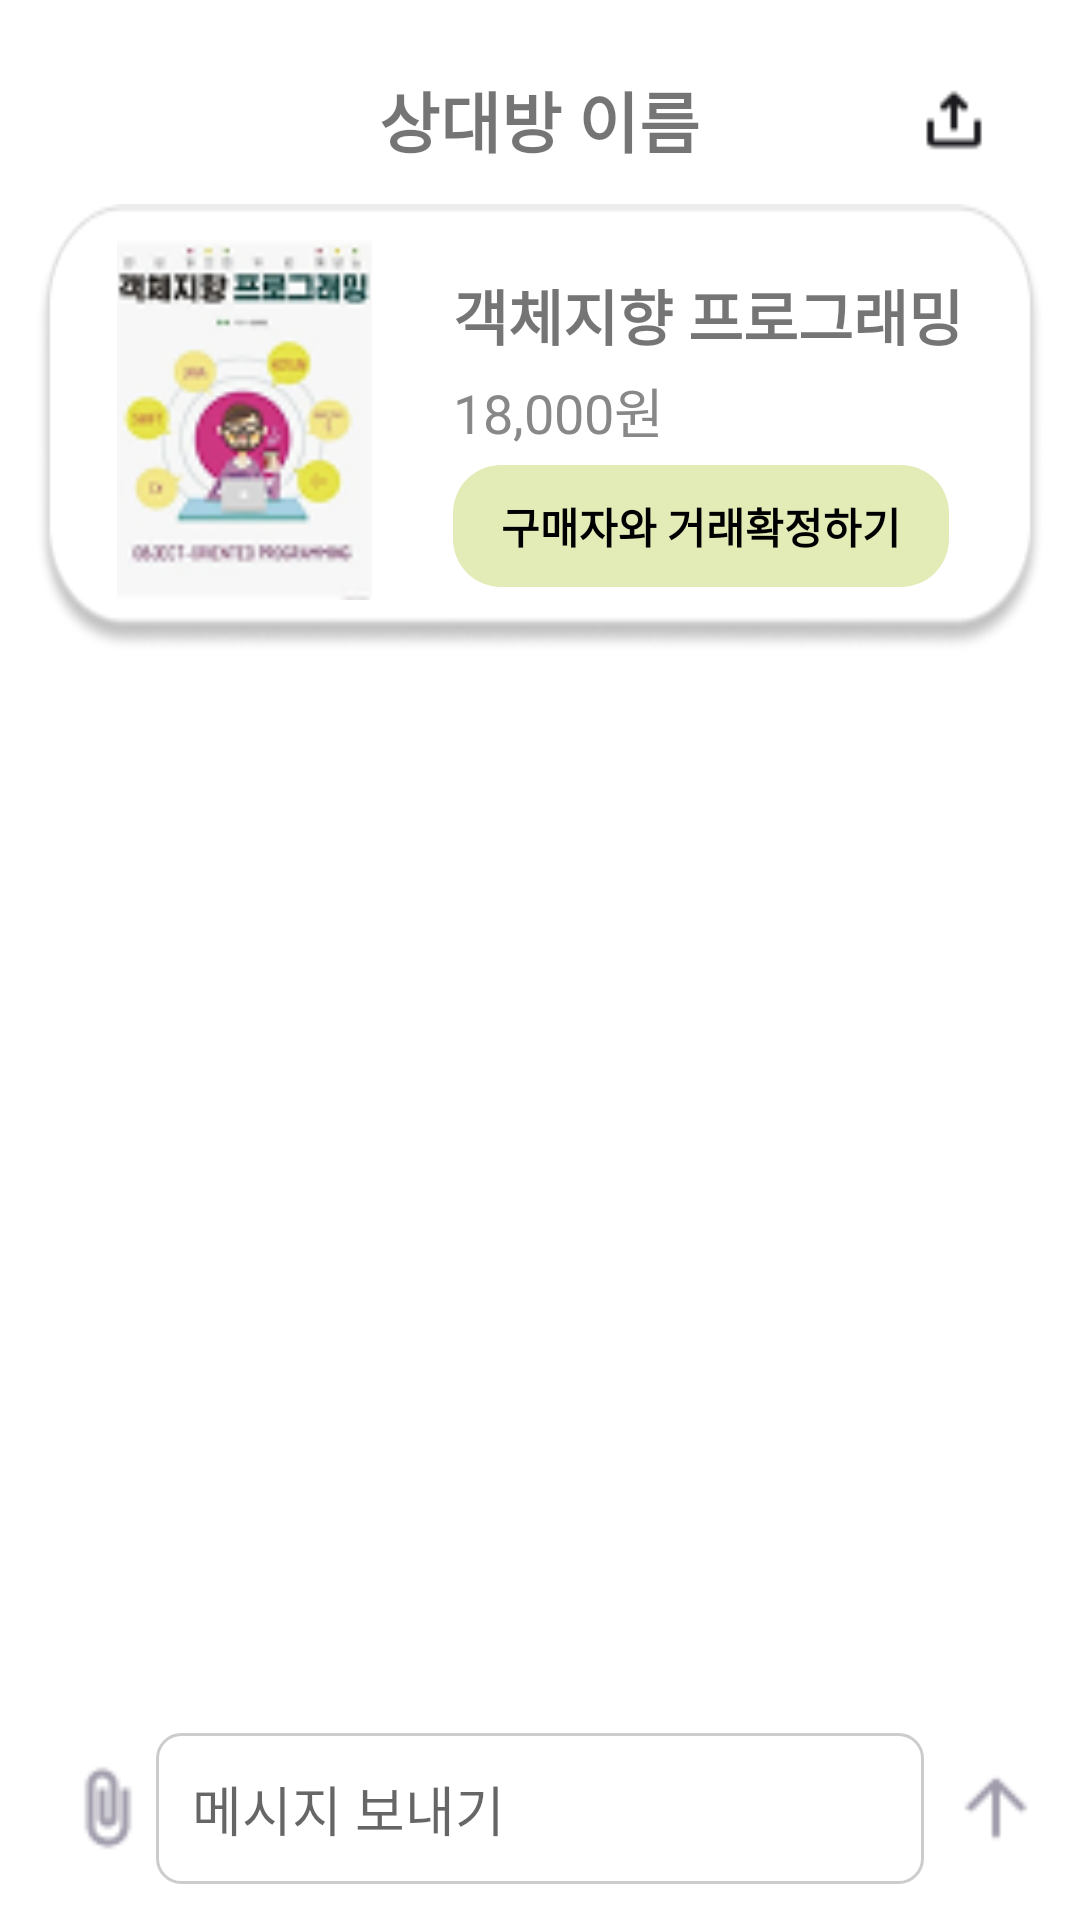

Write the Android layout XML for this screen, with the resource values it uses.
<!-- AndroidManifest.xml: application theme Theme.Oo_frontend -->
<!-- res/layout/activity_chat_room.xml -->
<?xml version="1.0" encoding="utf-8"?>
<LinearLayout xmlns:android="http://schemas.android.com/apk/res/android"
    android:id="@+id/chatRoomLayout"
    android:layout_width="match_parent"
    android:layout_height="match_parent"
    android:orientation="vertical"
    android:background="#FFFFFF"
    android:padding="12dp">

    
    <RelativeLayout
        android:layout_width="match_parent"
        android:layout_height="56dp"
        android:paddingHorizontal="16dp"
        android:background="#FFFFFF">

    <ImageView
        android:id="@+id/backButton"
        android:layout_width="25dp"
        android:layout_height="25dp"
        android:layout_alignParentStart="true"
        android:layout_centerVertical="true"
        android:src="@drawable/ic_back"
        android:contentDescription="뒤로가기" />

    <TextView
        android:id="@+id/chatRoomTitle"
        android:layout_width="wrap_content"
        android:layout_height="wrap_content"
        android:layout_centerInParent="true"
        android:text="상대방 이름"
        android:textSize="22sp"
        android:textStyle="bold" />

    <ImageView
        android:id="@+id/shareButton"
        android:layout_width="28dp"
        android:layout_height="28dp"
        android:layout_alignParentEnd="true"
        android:layout_centerVertical="true"
        android:src="@drawable/ic_share"
        android:contentDescription="공유" />
</RelativeLayout>

    
    <LinearLayout
        android:id="@+id/bookCard"
        android:layout_width="match_parent"
        android:layout_height="150dp"
        android:orientation="horizontal"
        android:background="@drawable/ic_card_background"
        android:padding="12dp"
        android:layout_marginBottom="8dp">

        <ImageView
            android:id="@+id/bookImage"
            android:layout_width="85dp"
            android:layout_height="120dp"
            android:layout_marginStart="15dp"
            android:src="@drawable/ic_book_placeholder"
            android:scaleType="centerCrop"
            android:layout_marginEnd="12dp" />

        <LinearLayout
            android:layout_width="267dp"
            android:layout_height="match_parent"
            android:gravity="center_vertical"
            android:orientation="vertical"
            android:layout_marginStart="15dp">

            <TextView
                android:id="@+id/bookTitle"
                android:layout_width="wrap_content"
                android:layout_height="wrap_content"
                android:text="객체지향 프로그래밍"
                android:textSize="20sp"
                android:textStyle="bold" />

            <TextView
                android:id="@+id/bookPrice"
                android:layout_width="wrap_content"
                android:layout_height="wrap_content"
                android:layout_marginTop="4dp"
                android:text="18,000원"
                android:textColor="#888888"
                android:textSize="18sp" />

            <TextView
                android:id="@+id/confirmTransactionButton"
                android:layout_width="wrap_content"
                android:layout_height="wrap_content"
                android:text="구매자와 거래확정하기"
                android:textColor="#000000"
                android:textStyle="bold"
                android:background="@drawable/rounded_button"
                android:paddingHorizontal="16dp"
                android:paddingVertical="10dp"
                android:layout_marginTop="5dp"
                android:clickable="true"
                android:focusable="true"
                android:gravity="center" />
        </LinearLayout>
    </LinearLayout>

    
    <ListView
        android:id="@+id/messageListView"
        android:layout_width="match_parent"
        android:layout_height="0dp"
        android:layout_weight="1"
        android:divider="@null"
        android:dividerHeight="0dp" />

    
    <LinearLayout
        android:id="@+id/messageInputBox"
        android:layout_width="match_parent"
        android:layout_height="wrap_content"
        android:orientation="horizontal"
        android:gravity="center_vertical"
        android:paddingTop="8dp">

        <ImageView
            android:id="@+id/attachButton"
            android:layout_width="32dp"
            android:layout_height="32dp"
            android:src="@drawable/ic_attach_file"
            android:layout_marginStart="8dp"
            android:contentDescription="전송 버튼" />

        <EditText
            android:id="@+id/messageEditText"
            android:layout_width="0dp"
            android:layout_height="wrap_content"
            android:layout_weight="1"
            android:minHeight="48dp"
            android:hint="메시지 보내기"
            android:inputType="text"
            android:focusable="true"
            android:focusableInTouchMode="true"
            android:background="@drawable/edittext_background"
            android:padding="12dp" />

        <ImageView
            android:id="@+id/sendButton"
            android:layout_width="32dp"
            android:layout_height="32dp"
            android:src="@drawable/ic_send"
            android:layout_marginStart="8dp"
            android:contentDescription="전송 버튼" />
    </LinearLayout>
</LinearLayout>
<!-- resources referenced by this layout -->
<resources>
  <!-- drawable edittext_background (drawable) -->
  <shape xmlns:android="http://schemas.android.com/apk/res/android">
      <solid android:color="#FFFFFF"/>
      <corners android:radius="8dp"/>
      <stroke android:width="1dp" android:color="#CCCCCC"/>
  </shape>
  <!-- drawable ic_attach_file: png bitmap (drawable, 486 bytes) -->
  <!-- drawable ic_book_placeholder: png bitmap (drawable, 10990 bytes) -->
  <!-- drawable ic_card_background: png bitmap (drawable, 5587 bytes) -->
  <!-- drawable ic_send: png bitmap (drawable, 311 bytes) -->
  <!-- drawable ic_share: png bitmap (drawable, 326 bytes) -->
  <!-- drawable rounded_button (drawable) -->
  <?xml version="1.0" encoding="utf-8"?>
  <shape xmlns:android="http://schemas.android.com/apk/res/android">
      <solid android:color="#E3EBB7"/>
      <corners android:radius="16dp" />
  </shape>
  <style name="Theme.Oo_frontend" parent="android:Theme.Material.Light.NoActionBar" />
</resources>
